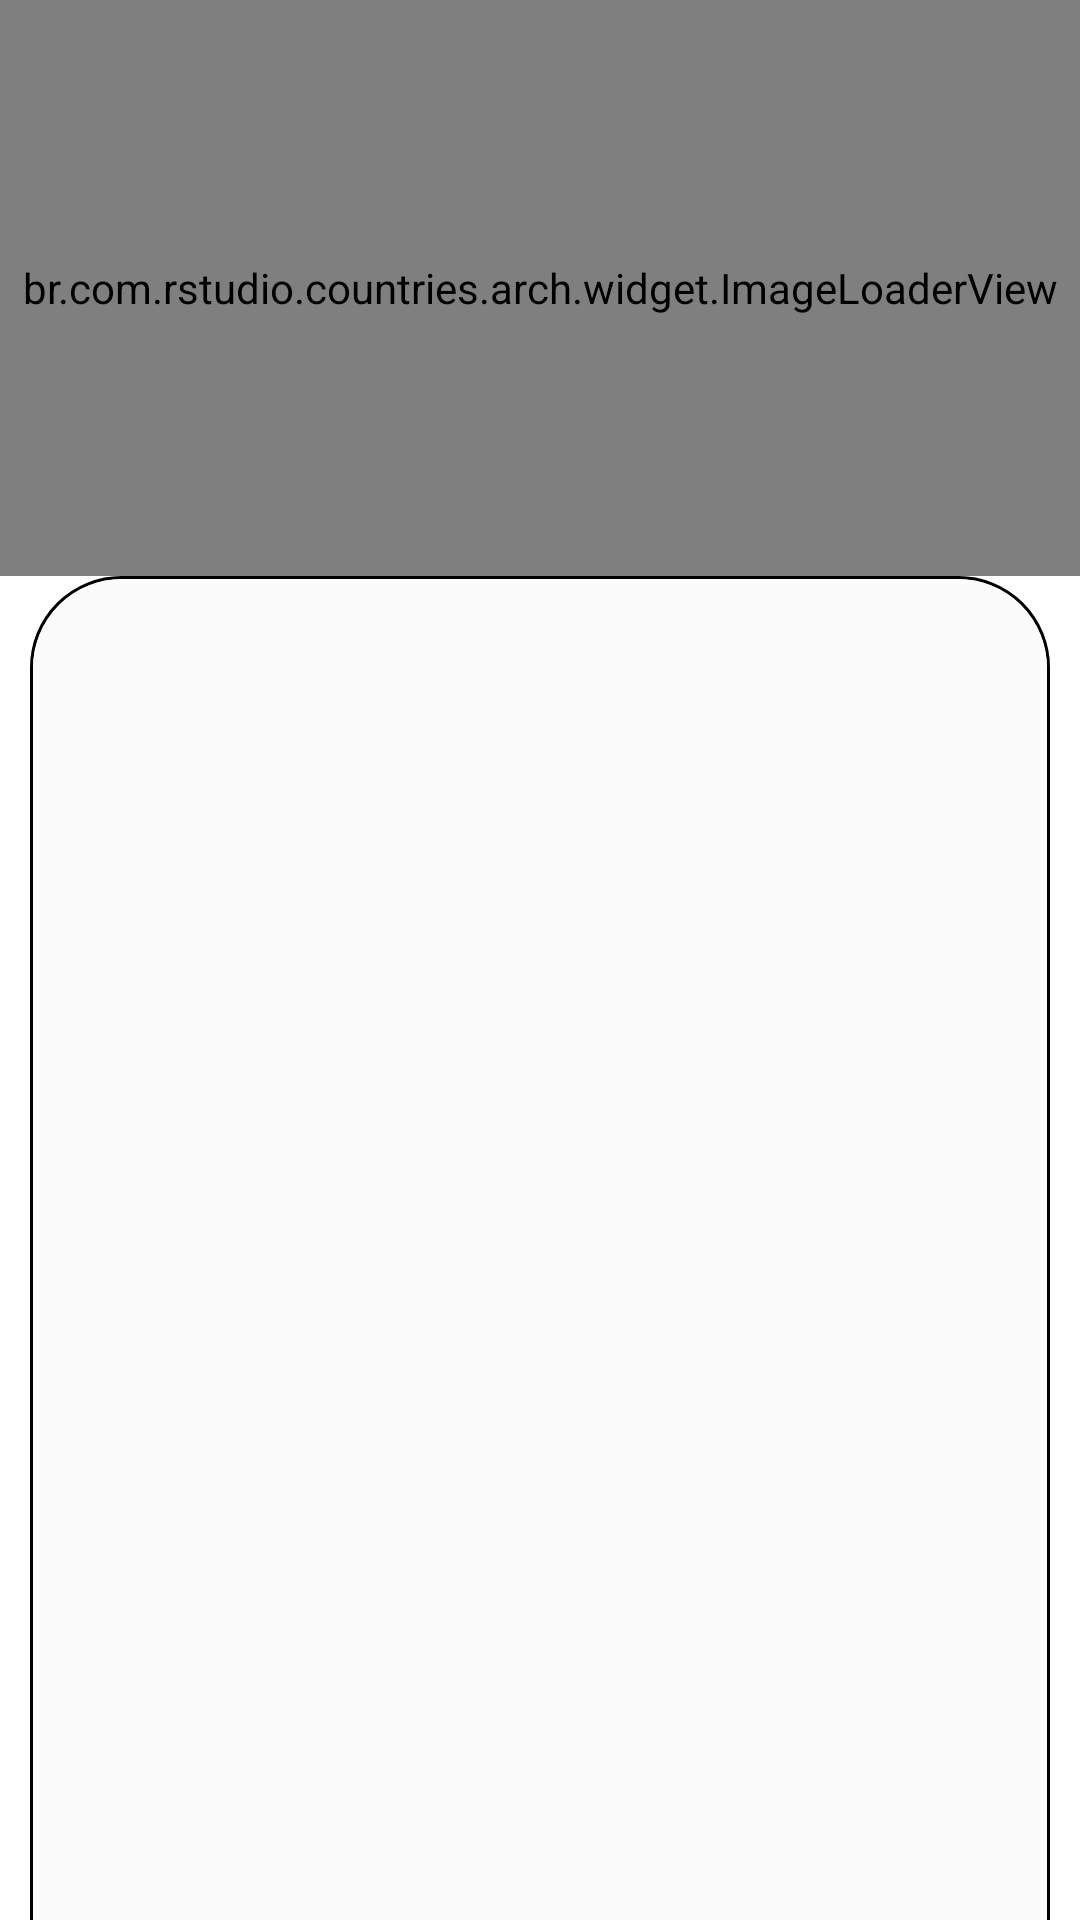

This screen was rendered from an Android layout file. Write that file and the resources it references.
<!-- AndroidManifest.xml: application theme Theme.Countries -->
<!-- res/layout/fragment_shared.xml -->
<?xml version="1.0" encoding="utf-8"?>
<androidx.constraintlayout.widget.ConstraintLayout xmlns:android="http://schemas.android.com/apk/res/android"
    xmlns:app="http://schemas.android.com/apk/res-auto"
    xmlns:tools="http://schemas.android.com/tools"
    android:id="@+id/fragment_screen"
    android:layout_width="match_parent"
    android:layout_height="match_parent">

    <br.com.rstudio.countries.arch.widget.ImageLoaderView
        android:id="@+id/fragment_flag_image_view"
        android:layout_width="match_parent"
        android:layout_height="0dp"
        app:layout_constraintBottom_toTopOf="@id/fragment_guideline"
        app:layout_constraintEnd_toEndOf="parent"
        app:layout_constraintStart_toStartOf="parent"
        app:layout_constraintTop_toTopOf="parent"
        tools:background="@color/color_F16101" />

    <androidx.constraintlayout.widget.Guideline
        android:id="@+id/fragment_guideline"
        android:layout_width="match_parent"
        android:layout_height="wrap_content"
        android:orientation="horizontal"
        app:layout_constraintGuide_percent=".30" />

    <androidx.constraintlayout.widget.Guideline
        android:id="@+id/fragment_vertical_guideline_left"
        android:layout_width="match_parent"
        android:layout_height="wrap_content"
        android:orientation="vertical"
        app:layout_constraintGuide_percent=".12" />

    <androidx.constraintlayout.widget.Guideline
        android:id="@+id/fragment_vertical_guideline_right"
        android:layout_width="match_parent"
        android:layout_height="wrap_content"
        android:orientation="vertical"
        app:layout_constraintGuide_percent=".88" />

    <View
        android:id="@+id/fragment_left_flag_color_view"
        android:layout_width="0dp"
        android:layout_height="0dp"
        app:layout_constraintBottom_toBottomOf="parent"
        app:layout_constraintEnd_toStartOf="@id/fragment_vertical_guideline_left"
        app:layout_constraintStart_toStartOf="parent"
        app:layout_constraintTop_toBottomOf="@id/fragment_guideline"
        tools:background="@color/color_F16101" />

    <View
        android:id="@+id/fragment_right_flag_color_view"
        android:layout_width="0dp"
        android:layout_height="0dp"
        app:layout_constraintBottom_toBottomOf="parent"
        app:layout_constraintEnd_toEndOf="parent"
        app:layout_constraintStart_toEndOf="@id/fragment_vertical_guideline_right"
        app:layout_constraintTop_toBottomOf="@id/fragment_guideline"
        tools:background="@color/color_F16101" />

    <ScrollView
        android:layout_width="match_parent"
        android:layout_height="0dp"
        android:layout_marginHorizontal="@dimen/app_dimen_6"
        android:background="@drawable/top_rounded_corners"
        android:fillViewport="true"
        android:overScrollMode="never"
        android:scrollbars="none"
        app:layout_constraintBottom_toBottomOf="parent"
        app:layout_constraintEnd_toEndOf="parent"
        app:layout_constraintStart_toStartOf="parent"
        app:layout_constraintTop_toBottomOf="@id/fragment_guideline"
        app:layout_constraintVertical_bias="0"
        tools:layout_height="0dp">

        <androidx.appcompat.widget.LinearLayoutCompat
            android:id="@+id/fragment_container_view"
            android:layout_width="match_parent"
            android:layout_marginTop="@dimen/app_dimen_1"
            android:layout_height="0dp"
            android:orientation="vertical" />

    </ScrollView>

    <br.com.rstudio.countries.presentation.quizscreen.view.QuizFeedbackView
        android:id="@+id/fragment_feedback"
        android:layout_width="match_parent"
        android:layout_height="match_parent"
        android:visibility="gone"
        app:layout_constraintBottom_toBottomOf="parent"
        app:layout_constraintEnd_toEndOf="parent"
        app:layout_constraintStart_toStartOf="parent"
        app:layout_constraintTop_toTopOf="parent" />

</androidx.constraintlayout.widget.ConstraintLayout>
<!-- resources referenced by this layout -->
<resources>
  <color name="color_F16101">#F16101</color>
  <dimen name="app_dimen_1">1dp</dimen>
  <dimen name="app_dimen_6">10dp</dimen>
  <!-- drawable top_rounded_corners (drawable) -->
  <?xml version="1.0" encoding="utf-8"?>
  <layer-list xmlns:android="http://schemas.android.com/apk/res/android">
  
      <item>
          <shape android:shape="rectangle">
              <solid android:color="@color/app_background_color" />
              <stroke
                  android:width="1dp"
                  android:color="@color/black" />
              <corners
                  android:topLeftRadius="30dp"
                  android:topRightRadius="30dp" />
          </shape>
      </item>
  
      <item
          android:top="1dp"
          android:left="1dp"
          android:right="1dp">
          <shape android:shape="rectangle">
              <solid android:color="@color/app_background_color" />
              <corners
                  android:topLeftRadius="30dp"
                  android:topRightRadius="30dp" />
          </shape>
      </item>
  </layer-list>
  <style name="Theme.Countries" parent="Theme.MaterialComponents.Light.NoActionBar">
          
          <item name="colorPrimary">@color/purple_500</item>
          <item name="colorPrimaryVariant">@color/purple_700</item>
          <item name="colorOnPrimary">@color/white</item>
          
          <item name="colorSecondary">@color/teal_200</item>
          <item name="colorSecondaryVariant">@color/teal_700</item>
          <item name="colorOnSecondary">@color/black</item>
          
          <item name="android:statusBarColor">?attr/colorPrimaryVariant</item>
  
          
          <item name="materialButtonStyle">@style/AppButton</item>
          <item name="radioButtonStyle">@style/AppRadioButton</item>
      </style>
  <color name="app_background_color">#FBFBFB</color>
  <color name="black">#FF000000</color>
  <color name="purple_500">#03A9F4</color>
  <color name="purple_700">#0288D1</color>
  <color name="white">#FFFFFFFF</color>
  <color name="teal_200">#80DEEA</color>
  <color name="teal_700">#0097A7</color>
  <style name="AppButton" parent="Widget.MaterialComponents.Button">
          <item name="android:textSize">@dimen/app_text_size_3</item>
          <item name="android:height">60dp</item>
          <item name="cornerRadius">25dp</item>
          <item name="backgroundTint">@color/color_F16101</item>
      </style>
  <style name="AppRadioButton" parent="Widget.AppCompat.CompoundButton.RadioButton">
          <item name="buttonTint">@color/black</item>
      </style>
  <dimen name="app_text_size_3">14sp</dimen>
</resources>
